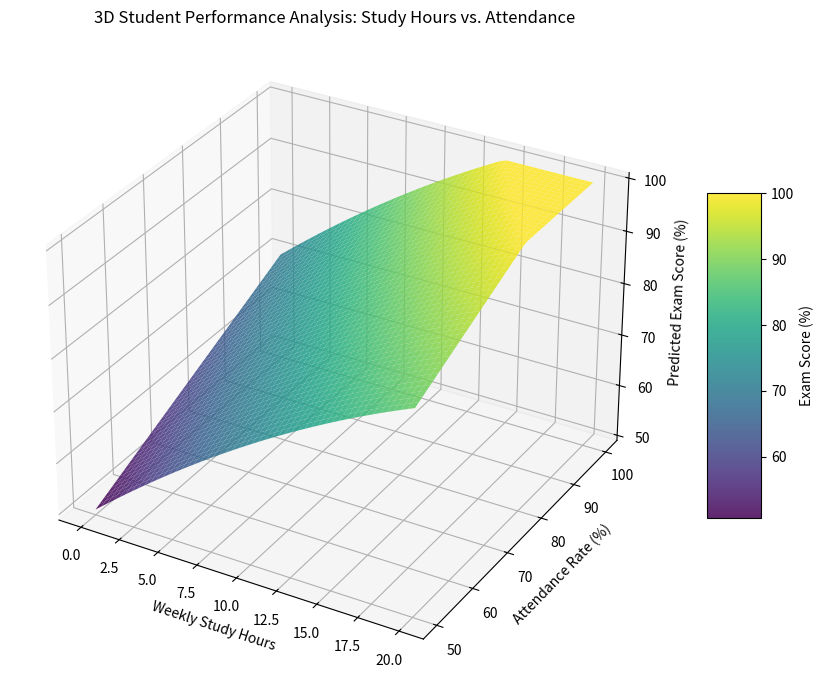

Recreate this plot in Python.
import matplotlib.pyplot as plt
import numpy as np

# 1. Generate grid data: Study Hours (0-20 hrs) vs Attendance Rate (50%-100%)
study_hours = np.linspace(0, 20, 50)  # X-axis
attendance = np.linspace(50, 100, 50)  # Y-axis
X, Y = np.meshgrid(study_hours, attendance)

# 2. Calculate continuous score matrix (Z-axis) with diminishing returns
Z = 30 + (2.5 * X) + (0.4 * Y) - (0.03 * (X**2))
Z = np.clip(Z, 0, 100)  # Keep scores between 0 and 100%

# 3. Create 3D Surface Plot
fig = plt.figure(figsize=(10, 7))
ax = fig.add_subplot(111, projection='3d')

# Plot surface (Viridis colormap: Yellow = high scores, Purple = low scores)
surf = ax.plot_surface(X, Y, Z, cmap='viridis', edgecolor='none', alpha=0.85)

# Labels and title
ax.set_title('3D Student Performance Analysis: Study Hours vs. Attendance')
ax.set_xlabel('Weekly Study Hours')
ax.set_ylabel('Attendance Rate (%)')
ax.set_zlabel('Predicted Exam Score (%)')

# Add colorbar legend
fig.colorbar(surf, ax=ax, shrink=0.5, aspect=6, label='Exam Score (%)')

plt.tight_layout()

# Save the plot directly to your workspace instead of popping open a GUI window
plt.savefig('student_attendance_3d.png', dpi=300, bbox_inches='tight')
print('Successfully saved 3D surface plot to student_attendance_3d.png!')
